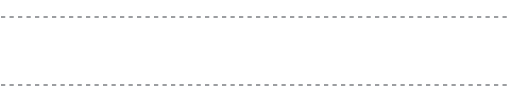
t = 0.00 s
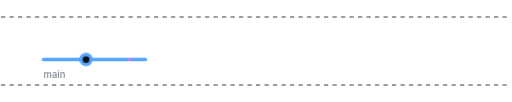
t = 1.32 s
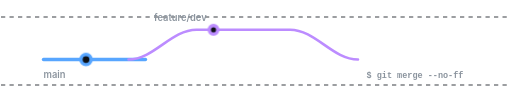
t = 2.70 s
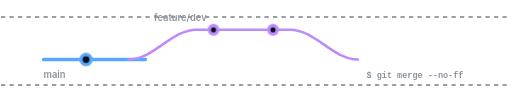
t = 4.00 s
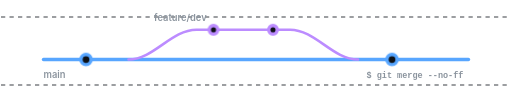
t = 5.30 s
t = 6.40 s: frame unchanged from t = 5.30 s, image omitted

The animated SVG that drew these frames (rendered in a browser with its animation timeline set to each time). Animation: 8 CSS @keyframes rules; one cycle of 8.00 s, repeats indefinitely.

<svg xmlns="http://www.w3.org/2000/svg" viewBox="0 0 600 120" width="100%" height="120">
  <style>
    .bg { fill: none; }
    .branch-main {
      stroke: #58a6ff;
      stroke-width: 4;
      stroke-linecap: round;
      fill: none;
      stroke-dasharray: 600;
      stroke-dashoffset: 600;
      animation: drawMain 8s cubic-bezier(0.4, 0, 0.2, 1) infinite;
    }
    .branch-feature {
      stroke: #bc8cff;
      stroke-width: 3;
      stroke-linecap: round;
      stroke-dasharray: 400;
      stroke-dashoffset: 400;
      fill: none;
      animation: drawFeature 8s cubic-bezier(0.4, 0, 0.2, 1) infinite;
    }
    .commit {
      fill: #0d1117;
      stroke-width: 4;
      transform-origin: center;
      transform: scale(0);
      animation-duration: 8s;
      animation-iteration-count: infinite;
      animation-timing-function: cubic-bezier(0.34, 1.56, 0.64, 1);
    }
    .commit-main-1 {
      stroke: #58a6ff;
      animation-name: commitMain1;
    }
    .commit-feat-1 {
      stroke: #bc8cff;
      animation-name: commitFeat1;
    }
    .commit-feat-2 {
      stroke: #bc8cff;
      animation-name: commitFeat2;
    }
    .commit-merge {
      stroke: #58a6ff;
      animation-name: commitMerge;
    }
    .text-label {
      font-family: -apple-system, BlinkMacSystemFont, "Segoe UI", Helvetica, Arial, sans-serif;
      font-size: 11px;
      font-weight: 600;
      fill: #8b949e;
      opacity: 0;
      animation: fadeInText 8s ease infinite;
    }
    .text-label.main-label {
      animation-name: fadeInMainLabel;
    }
    .text-label.feat-label {
      animation-name: fadeInFeatLabel;
    }

    @keyframes drawMain {
      0% { stroke-dashoffset: 600; }
      15% { stroke-dashoffset: 480; } /* draws past commit 1 to branch point */
      55% { stroke-dashoffset: 480; } /* pauses while feature branch goes */
      70% { stroke-dashoffset: 0; }   /* draws the rest after merge */
      100% { stroke-dashoffset: 0; }
    }

    @keyframes drawFeature {
      0% { stroke-dashoffset: 400; }
      15% { stroke-dashoffset: 400; } /* starts drawing */
      50% { stroke-dashoffset: 0; }   /* finishes merging back */
      100% { stroke-dashoffset: 0; }
    }

    @keyframes commitMain1 {
      0%, 8% { transform: scale(0); }
      12%, 90% { transform: scale(1); }
      95%, 100% { transform: scale(0); }
    }

    @keyframes commitFeat1 {
      0%, 23% { transform: scale(0); }
      27%, 90% { transform: scale(1); }
      95%, 100% { transform: scale(0); }
    }

    @keyframes commitFeat2 {
      0%, 36% { transform: scale(0); }
      40%, 90% { transform: scale(1); }
      95%, 100% { transform: scale(0); }
    }

    @keyframes commitMerge {
      0%, 60% { transform: scale(0); }
      65%, 90% { transform: scale(1); }
      95%, 100% { transform: scale(0); }
    }

    @keyframes fadeInMainLabel {
      0%, 5% { opacity: 0; }
      10%, 90% { opacity: 1; }
      95%, 100% { opacity: 0; }
    }

    @keyframes fadeInFeatLabel {
      0%, 18% { opacity: 0; }
      23%, 90% { opacity: 1; }
      95%, 100% { opacity: 0; }
    }
  </style>

  <rect class="bg" width="100%" height="100%" />

  <!-- Grid/decoration lines for tech theme -->
  <line x1="0" y1="20" x2="600" y2="20" stroke="#161b22" stroke-width="1" stroke-dasharray="5 5" />
  <line x1="0" y1="100" x2="600" y2="100" stroke="#161b22" stroke-width="1" stroke-dasharray="5 5" />

  <!-- Branches -->
  <!-- main branch: straight line at y=70 -->
  <path class="branch-main" d="M 50 70 L 550 70" />
  
  <!-- feature branch: curves up to y=35, then back down to merge -->
  <path class="branch-feature" d="M 150 70 C 180 70, 200 35, 230 35 L 340 35 C 370 35, 390 70, 420 70" />

  <!-- Commit Nodes -->
  <!-- Initial Commit -->
  <circle class="commit commit-main-1" cx="100" cy="70" r="6" />
  
  <!-- Feature Commits -->
  <circle class="commit commit-feat-1" cx="250" cy="35" r="5" />
  <circle class="commit commit-feat-2" cx="320" cy="35" r="5" />
  
  <!-- Merge Commit -->
  <circle class="commit commit-merge" cx="460" cy="70" r="6" />

  <!-- Labels -->
  <text class="text-label main-label" x="50" y="92">main</text>
  <text class="text-label feat-label" x="180" y="25">feature/dev</text>
  
  <!-- Subtle git push command visual -->
  <text class="text-label" x="430" y="92" style="animation-name: fadeInFeatLabel; font-family: monospace; font-size: 10px;">$ git merge --no-ff</text>
</svg>
